Run: headless pygame with SDL's dummy video driver; simulated clock (each Clock.tick advances the game by its frame time, no real sleeping); random seed 0; keys injected as events and as key.get_pressed() state; no mouse input; restart key R tapped at the start of phases 3 and 4.
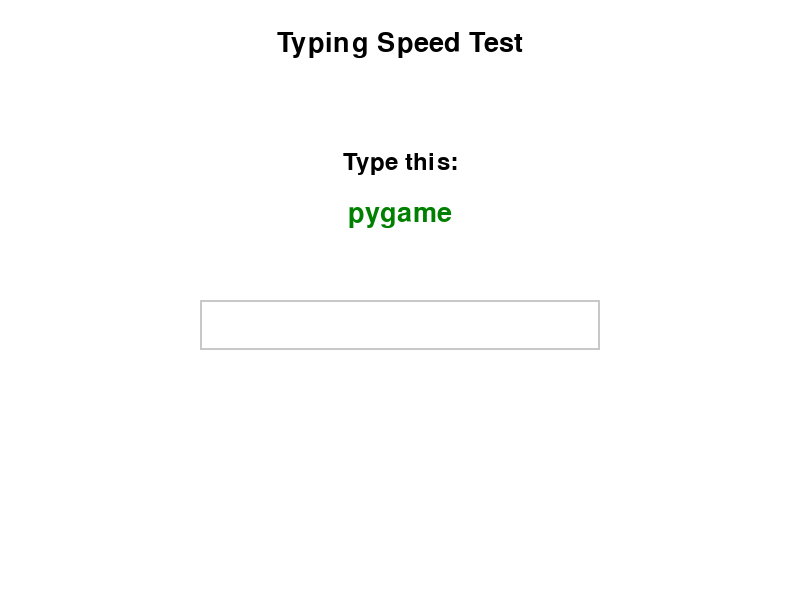
Frame 1 of 4 · flips 1–60 · no input
Frame 2 of 4 · flips 61–180 · tapped SPACE, RETURN · held RIGHT (→), D · screen unchanged from frame 1, image omitted
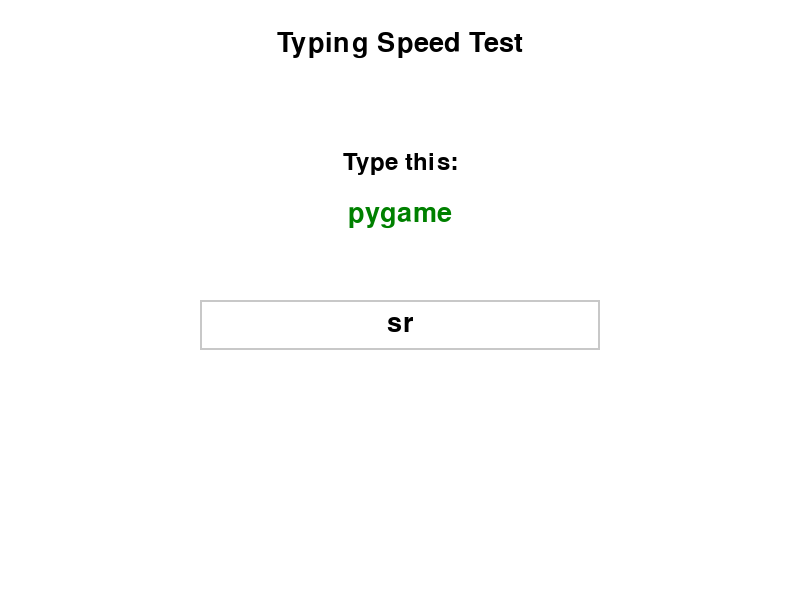
Frame 3 of 4 · flips 181–300 · tapped R · held DOWN (↓), S
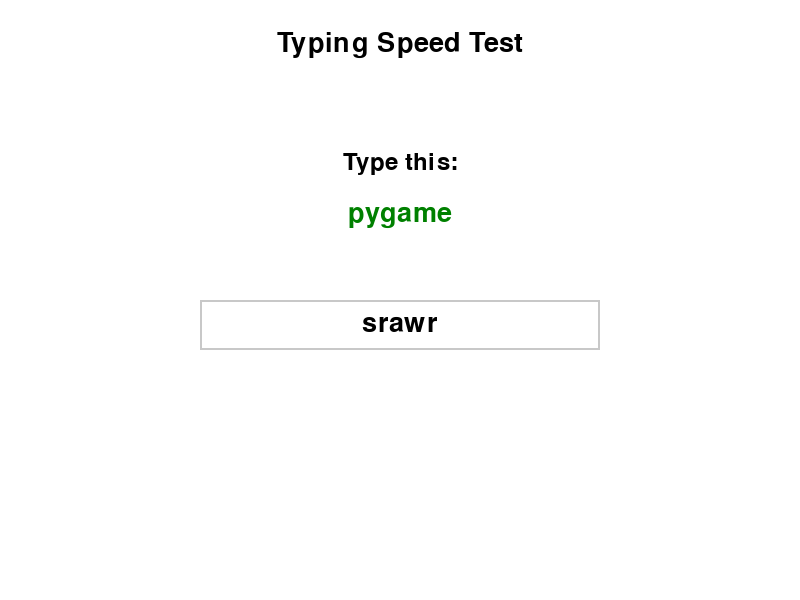
Frame 4 of 4 · flips 301–420 · tapped R · held LEFT (←), A, UP (↑), W

The pygame program that drew these frames:

import pygame
import random
import time

# Initialize pygame
pygame.init()

# Set up display
WIDTH = 800
HEIGHT = 600
win = pygame.display.set_mode((WIDTH, HEIGHT))
pygame.display.set_caption("Typing Speed Game")

# Fonts
font_large = pygame.font.SysFont("comicsans", 40)
font_small = pygame.font.SysFont("comicsans", 30)
font_medium = pygame.font.SysFont("comicsans", 36)

# Colors
WHITE = (255, 255, 255)
BLACK = (0, 0, 0)
GRAY = (200, 200, 200)

# Word list
words = ["python", "speed", "typing", "keyboard", "monitor", "screen", "pygame", "function", "loop", "event"]

# Game state
input_text = ''
word = random.choice(words)
start_time = None
game_over = False
wpm = 0

def draw_screen():
    win.fill(WHITE)

    # Heading
    title = font_large.render("Typing Speed Test", True, BLACK)
    win.blit(title, (WIDTH//2 - title.get_width()//2, 30))

    # Show word
    prompt = font_medium.render("Type this:", True, BLACK)
    word_display = font_large.render(word, True, (0, 128, 0))
    win.blit(prompt, (WIDTH//2 - prompt.get_width()//2, 150))
    win.blit(word_display, (WIDTH//2 - word_display.get_width()//2, 200))

    # User input
    input_display = font_large.render(input_text, True, BLACK)
    pygame.draw.rect(win, GRAY, (WIDTH//2 - 200, 300, 400, 50), 2)
    win.blit(input_display, (WIDTH//2 - input_display.get_width()//2, 310))

    # WPM
    if game_over:
        result_text = font_large.render(f"Speed: {wpm:.2f} WPM", True, (255, 0, 0))
        win.blit(result_text, (WIDTH//2 - result_text.get_width()//2, 400))

    pygame.display.update()

def calculate_wpm(start, end, length):
    time_taken = end - start
    wpm = (length / 5) / (time_taken / 60)
    return wpm

# Main loop
running = True
while running:
    draw_screen()

    for event in pygame.event.get():
        if event.type == pygame.QUIT:
            running = False

        if not game_over and event.type == pygame.KEYDOWN:
            if start_time is None:
                start_time = time.time()

            if event.key == pygame.K_RETURN:
                if input_text.strip() == word:
                    end_time = time.time()
                    wpm = calculate_wpm(start_time, end_time, len(word))
                    game_over = True
                else:
                    word = random.choice(words)
                    input_text = ''
                    start_time = None
            elif event.key == pygame.K_BACKSPACE:
                input_text = input_text[:-1]
            else:
                input_text += event.unicode

        if game_over and event.type == pygame.KEYDOWN:
            if event.key == pygame.K_r:
                # Reset game
                input_text = ''
                word = random.choice(words)
                start_time = None
                game_over = False
                wpm = 0

pygame.quit()
